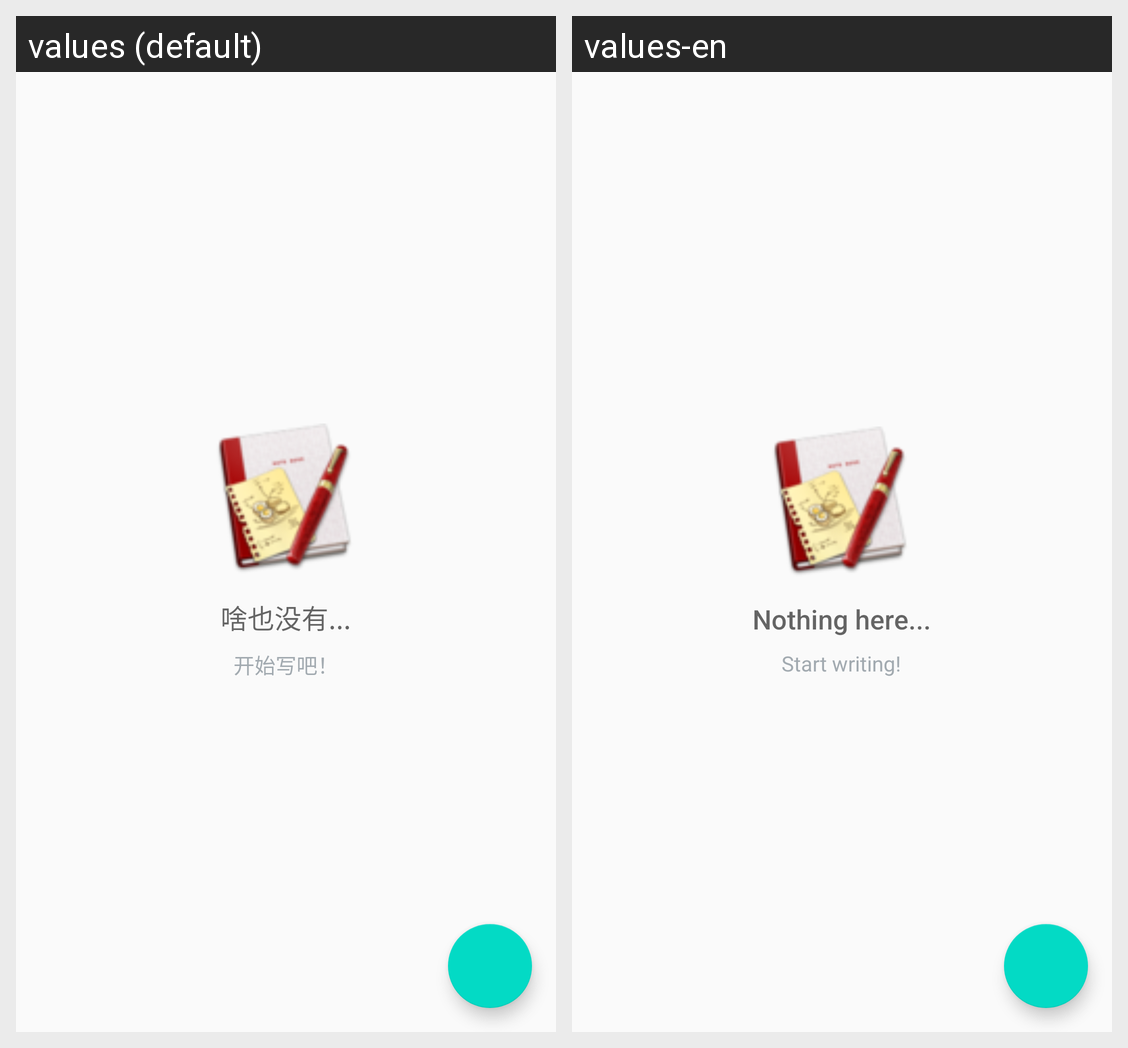

Locale-by-locale string values for the Android screen shown in this grid:
Android screen res/layout/activity_main.xml rendered under 2 locales, left to right: values (default), values-en. Device: Nexus 5 (rendered at 1080×1920; each locale shown at half size, 540×960, under a caption strip naming it); theme AppTheme.
Strings drawn on this screen, with the default value and each locale's value (text and hints the layout hard-codes, and strings that could not be matched under every locale, appear in the picture but are not listed):

empty_title
  values: 啥也没有...
  values-en: Nothing here...

empty_subtitle
  values: 开始写吧！
  values-en: Start writing!
